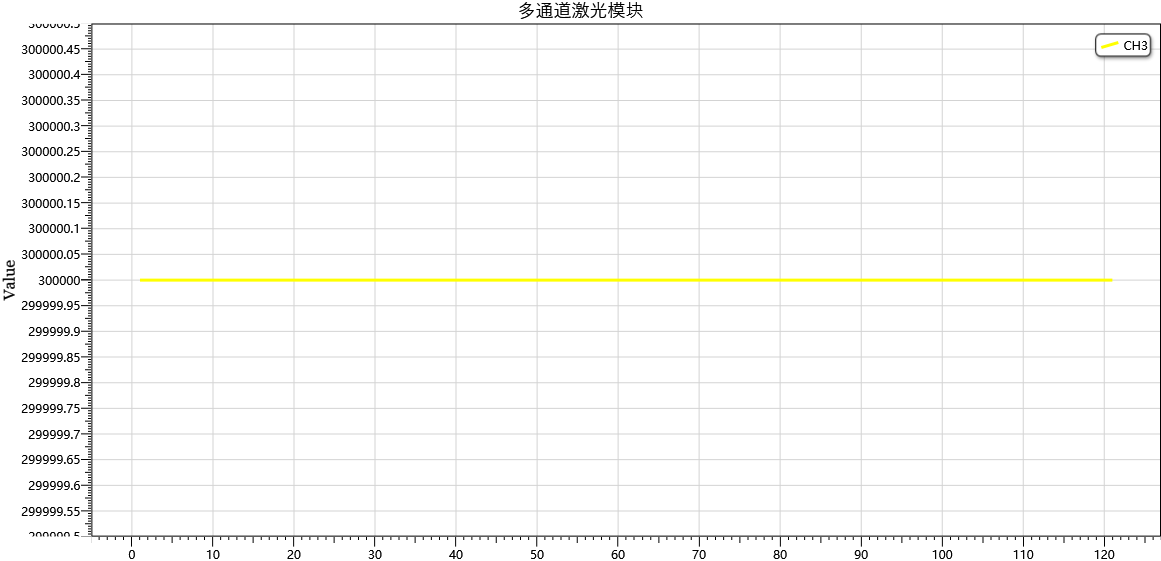

Data behind this chart, as committed beside it:
, , 300000
, , 300000
, , 300000
, , 300000
, , 300000
, , 300000
, , 300000
, , 300000
, , 300000
, , 300000
, , 300000
, , 300000
, , 300000
, , 300000
, , 300000
, , 300000
, , 300000
, , 300000
, , 300000
, , 300000
, , 300000
, , 300000
, , 300000
, , 300000
, , 300000
, , 300000
, , 300000
, , 300000
, , 300000
, , 300000
, , 300000
, , 300000
, , 300000
, , 300000
, , 300000
, , 300000
, , 300000
, , 300000
, , 300000
, , 300000
, , 300000
, , 300000
, , 300000
, , 300000
, , 300000
, , 300000
, , 300000
, , 300000
, , 300000
, , 300000
, , 300000
, , 300000
, , 300000
, , 300000
, , 300000
, , 300000
, , 300000
, , 300000
, , 300000
, , 300000
, , 300000
... 60 more rows
